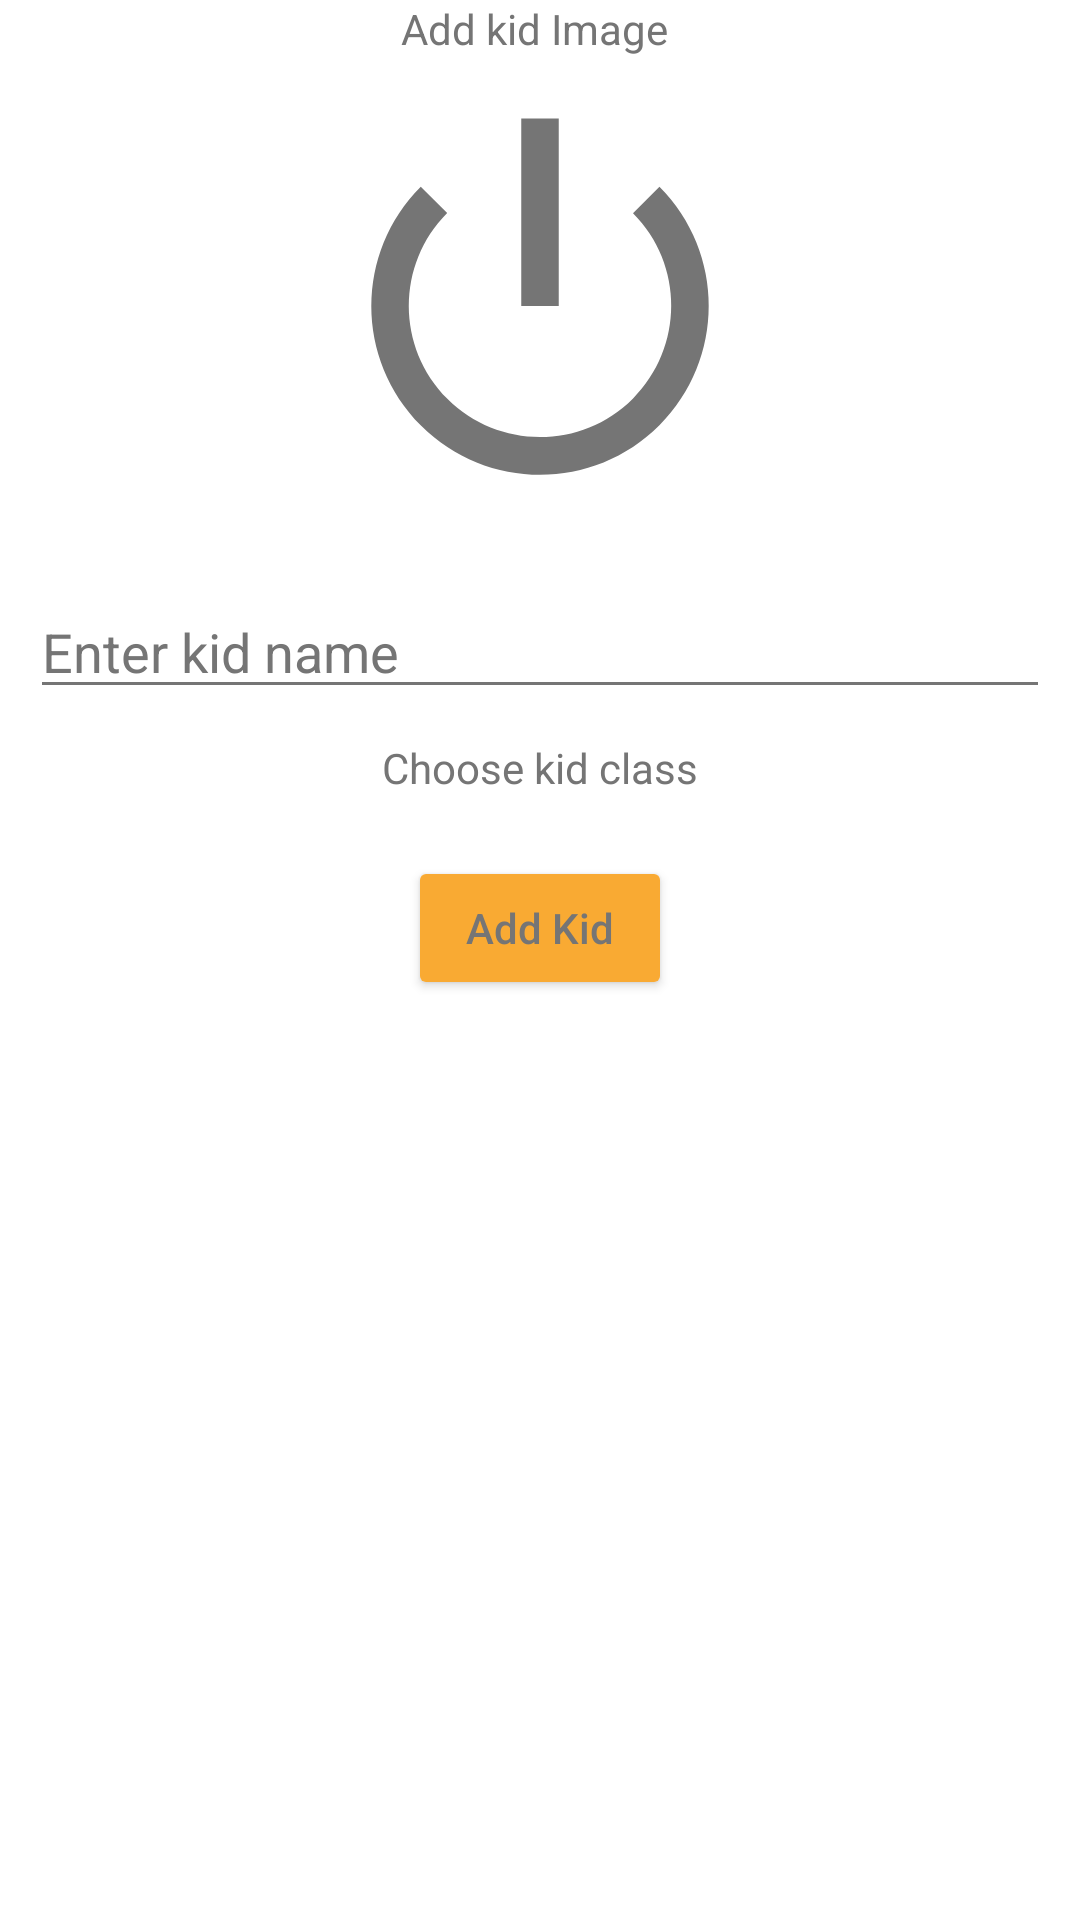

Layout XML and referenced resources for this Android screen:
<!-- AndroidManifest.xml: application theme AppTheme -->
<!-- res/layout/activity_add_kid.xml -->
<?xml version="1.0" encoding="utf-8"?>
<LinearLayout xmlns:android="http://schemas.android.com/apk/res/android"
    android:layout_width="match_parent"
    android:layout_height="match_parent"
    android:layout_margin="10dp"
    android:orientation="vertical">

    <TextView
        android:layout_width="wrap_content"
        android:layout_height="wrap_content"
        android:layout_gravity="center"
        android:gravity="center"
        android:text="Add kid Image " />

    <ImageView
        android:id="@+id/kidIV"
        android:layout_width="150dp"
        android:layout_height="150dp"
        android:layout_gravity="center"
        android:layout_margin="8dp"
        android:layout_marginEnd="10dp"
        android:src="@android:drawable/ic_lock_power_off" />

    <EditText
        android:id="@+id/kidNameET"
        android:layout_width="match_parent"
        android:layout_height="wrap_content"
        android:layout_margin="10dp"
        android:hint="Enter kid name " />

    <TextView
        android:layout_width="match_parent"
        android:layout_height="wrap_content"
        android:layout_gravity="center"
        android:gravity="center"
        android:text="Choose kid class" />

    <Spinner
        android:layout_marginTop="5dp"
        android:id="@+id/kidClassSpiner"
        android:layout_width="wrap_content"
        android:layout_height="wrap_content"
        android:layout_gravity="center"
        android:background="@color/colorAccent"
        android:layout_margin="10dp"
        android:gravity="center"></Spinner>


    <Button
        android:id="@+id/addKidBTN"
        android:layout_width="wrap_content"
        android:layout_height="wrap_content"
        android:layout_gravity="center"
        android:text="Add Kid"
        android:textAllCaps="false" />


</LinearLayout>
<!-- resources referenced by this layout -->
<resources>
  <color name="colorAccent">#F9AA33</color>
  <style name="AppTheme" parent="Theme.AppCompat">
          
          <item name="colorPrimary">@color/colorPrimary</item>
          <item name="colorPrimaryDark">@color/colorPrimaryDark</item>
          <item name="colorAccent">@color/colorAccent</item>
          <item name="android:windowBackground">@color/whiteColor</item>
          <item name="android:textColorPrimary">@color/colorPrimaryText</item>
          <item name="android:textColorSecondary">@color/colorSecondaryText</item>
          <item name="android:textColorHint">@color/colorSecondaryText</item>
          <item name="android:textColor">@color/colorSecondaryText</item>
          <item name="android:colorBackground">@color/whiteColor</item>
          <item name="android:colorButtonNormal" tools:targetApi="lollipop">@color/colorAccent</item>
          
      </style>
  <color name="colorPrimary">#344955</color>
  <color name="colorPrimaryDark">#232F34</color>
  <color name="whiteColor">#fff</color>
  <color name="colorPrimaryText">#212121</color>
  <color name="colorSecondaryText">#757575</color>
  
      //
</resources>
